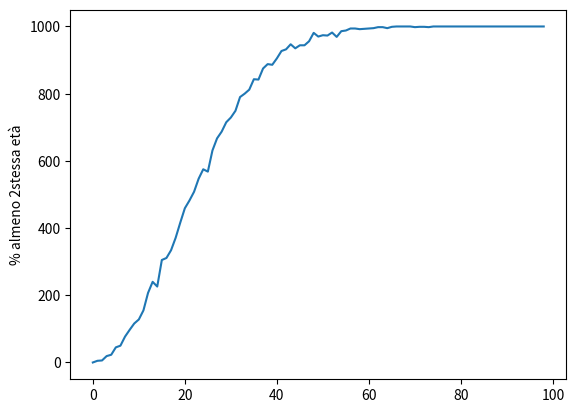

Write Python code to recreate this figure.
# Paradosso di Fermat

import random
import matplotlib.pyplot as plt

vett = []
vetStat = []
i = 0
repeat = 0
j = 0
npers = 1
# Faccio il test partendo da una persona fino a 100 persone
while npers < 100:
    repeat = 0
    j = 0
    #per ogni persona faccio 1000 test
    while j < 1000:
        vett = []
        i = 0
        # Assegno a ogni persona un giorno dell'anno
        while i < npers:
            vett.append(random.randint(0, 365))
            i += 1
        # set() ritorna il set di una lista, ovvero la lista originale senza ripetizioni
        if len(vett) != len(set(vett)):
            repeat += 1
        j += 1
    vetStat.append(repeat)
    npers += 1
plt.plot(vetStat)
plt.ylabel('% almeno 2stessa età')
plt.show()
